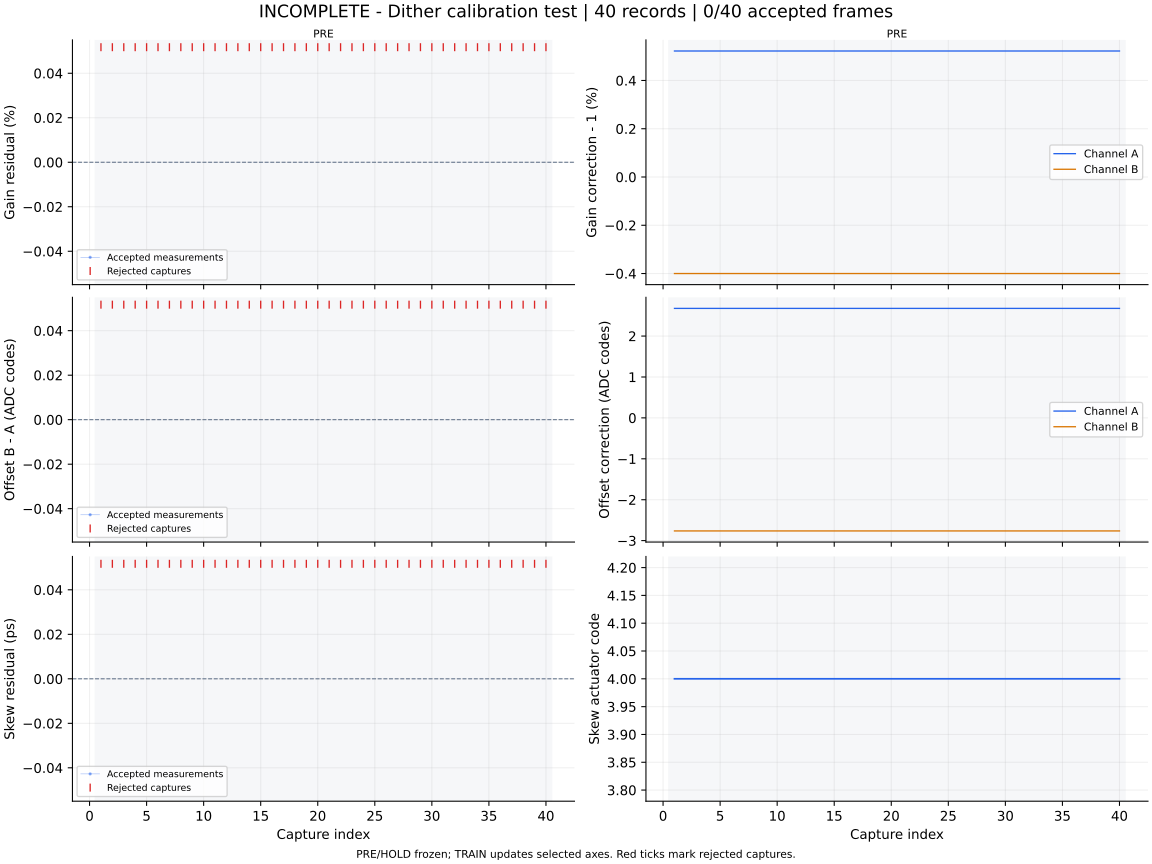

The table this chart was drawn from, first rows:
capture, iteration, status, gain_error_ppm, offset_error_codes, skew_error_ps, gain_corr_a, gain_corr_b, offset_a_codes, offset_b_codes, actuator_code, skew_action, skew_step_codes, batch_used, batch_frames, batch_skew_ps, clipped_samples, n0, rotation, alignment_margin, phase, attempt
1, 700, margin, , , , 1.005, 0.996, 2.676, -2.763, 4, none, 0, 0, 0, , 0, -1, 6, 1.17, pre, 0
2, 700, margin, , , , 1.005, 0.996, 2.676, -2.763, 4, none, 0, 0, 0, , 0, -1, 6, 1.2, pre, 1
3, 700, margin, , , , 1.005, 0.996, 2.676, -2.763, 4, none, 0, 0, 0, , 0, -1, 6, 1.18, pre, 2
4, 700, margin, , , , 1.005, 0.996, 2.676, -2.763, 4, none, 0, 0, 0, , 0, -1, 6, 1.13, pre, 3
5, 700, margin, , , , 1.005, 0.996, 2.676, -2.763, 4, none, 0, 0, 0, , 0, -1, 6, 1.16, pre, 4
6, 700, margin, , , , 1.005, 0.996, 2.676, -2.763, 4, none, 0, 0, 0, , 0, -1, 6, 1.18, pre, 5
7, 700, margin, , , , 1.005, 0.996, 2.676, -2.763, 4, none, 0, 0, 0, , 0, -1, 1, 1.13, pre, 6
8, 700, margin, , , , 1.005, 0.996, 2.676, -2.763, 4, none, 0, 0, 0, , 0, -1, 6, 1.14, pre, 7
9, 700, margin, , , , 1.005, 0.996, 2.676, -2.763, 4, none, 0, 0, 0, , 0, -1, 6, 1.16, pre, 8
10, 700, margin, , , , 1.005, 0.996, 2.676, -2.763, 4, none, 0, 0, 0, , 0, -1, 6, 1.12, pre, 9
11, 700, margin, , , , 1.005, 0.996, 2.676, -2.763, 4, none, 0, 0, 0, , 0, -1, 6, 1.13, pre, 10
12, 700, margin, , , , 1.005, 0.996, 2.676, -2.763, 4, none, 0, 0, 0, , 0, -1, 6, 1.14, pre, 11
13, 700, margin, , , , 1.005, 0.996, 2.676, -2.763, 4, none, 0, 0, 0, , 0, -1, 6, 1.1, pre, 12
14, 700, margin, , , , 1.005, 0.996, 2.676, -2.763, 4, none, 0, 0, 0, , 0, -1, 6, 1.13, pre, 13
15, 700, margin, , , , 1.005, 0.996, 2.676, -2.763, 4, none, 0, 0, 0, , 0, -1, 6, 1.14, pre, 14
16, 700, margin, , , , 1.005, 0.996, 2.676, -2.763, 4, none, 0, 0, 0, , 0, -1, 6, 1.12, pre, 15
17, 700, margin, , , , 1.005, 0.996, 2.676, -2.763, 4, none, 0, 0, 0, , 0, -1, 6, 1.1, pre, 16
18, 700, margin, , , , 1.005, 0.996, 2.676, -2.763, 4, none, 0, 0, 0, , 0, -1, 0, 1.14, pre, 17
19, 700, margin, , , , 1.005, 0.996, 2.676, -2.763, 4, none, 0, 0, 0, , 0, -1, 6, 1.1, pre, 18
20, 700, margin, , , , 1.005, 0.996, 2.676, -2.763, 4, none, 0, 0, 0, , 0, -1, 6, 1.12, pre, 19
21, 700, margin, , , , 1.005, 0.996, 2.676, -2.763, 4, none, 0, 0, 0, , 0, -1, 6, 1.1, pre, 20
22, 700, margin, , , , 1.005, 0.996, 2.676, -2.763, 4, none, 0, 0, 0, , 0, -1, 6, 1.08, pre, 21
23, 700, margin, , , , 1.005, 0.996, 2.676, -2.763, 4, none, 0, 0, 0, , 0, -1, 6, 1.08, pre, 22
24, 700, margin, , , , 1.005, 0.996, 2.676, -2.763, 4, none, 0, 0, 0, , 0, -1, 6, 1.09, pre, 23
25, 700, margin, , , , 1.005, 0.996, 2.676, -2.763, 4, none, 0, 0, 0, , 0, -1, 6, 1.09, pre, 24
26, 700, margin, , , , 1.005, 0.996, 2.676, -2.763, 4, none, 0, 0, 0, , 0, -1, 1, 1.09, pre, 25
27, 700, margin, , , , 1.005, 0.996, 2.676, -2.763, 4, none, 0, 0, 0, , 0, -1, 1, 1.14, pre, 26
28, 700, margin, , , , 1.005, 0.996, 2.676, -2.763, 4, none, 0, 0, 0, , 0, -1, 0, 1.08, pre, 27
29, 700, margin, , , , 1.005, 0.996, 2.676, -2.763, 4, none, 0, 0, 0, , 0, -1, 6, 1.07, pre, 28
30, 700, margin, , , , 1.005, 0.996, 2.676, -2.763, 4, none, 0, 0, 0, , 0, -1, 6, 1.04, pre, 29
31, 700, margin, , , , 1.005, 0.996, 2.676, -2.763, 4, none, 0, 0, 0, , 0, -1, 2, 1.11, pre, 30
32, 700, margin, , , , 1.005, 0.996, 2.676, -2.763, 4, none, 0, 0, 0, , 0, -1, 0, 1.1, pre, 31
33, 700, margin, , , , 1.005, 0.996, 2.676, -2.763, 4, none, 0, 0, 0, , 0, -1, 6, 1.07, pre, 32
34, 700, margin, , , , 1.005, 0.996, 2.676, -2.763, 4, none, 0, 0, 0, , 0, -1, 2, 1.12, pre, 33
35, 700, margin, , , , 1.005, 0.996, 2.676, -2.763, 4, none, 0, 0, 0, , 0, -1, 6, 1.06, pre, 34
36, 700, margin, , , , 1.005, 0.996, 2.676, -2.763, 4, none, 0, 0, 0, , 0, -1, 6, 1.06, pre, 35
37, 700, margin, , , , 1.005, 0.996, 2.676, -2.763, 4, none, 0, 0, 0, , 0, -1, 2, 1.09, pre, 36
38, 700, margin, , , , 1.005, 0.996, 2.676, -2.763, 4, none, 0, 0, 0, , 0, -1, 1, 1.11, pre, 37
39, 700, margin, , , , 1.005, 0.996, 2.676, -2.763, 4, none, 0, 0, 0, , 0, -1, 6, 1.03, pre, 38
40, 700, margin, , , , 1.005, 0.996, 2.676, -2.763, 4, none, 0, 0, 0, , 0, -1, 1, 1.13, pre, 39
